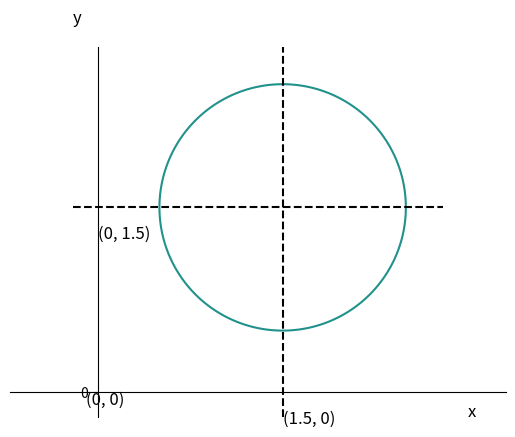

This chart was generated by the following Python code: (Note: this script raises an exception after producing the figure.)
# draw (x - 1)^2 + (y - 1)^2 = 3
import matplotlib
matplotlib.use('Agg')
import matplotlib.pyplot as plt
import numpy as np

x = np.arange(-3, 4, 0.01)
y = np.arange(-1.2, 6, 0.01)
X, Y = np.meshgrid(x, y)
Z = (X - 1.5)**2 + (Y - 1.5)**2 - 1
# draw
plt.contour(X, Y, Z, 0)
plt.axis('equal')
# plt.axis('off')
plt.xlim(-0.2, 2.8)
plt.ylim(-0.2, 2.8)
# axis range (-3, 3)
plt.yticks([0])
plt.xticks([])
ax = plt.gca()
ax.spines['top'].set_color('none')
ax.spines['right'].set_color('none')
ax.spines['left'].set_position(('data', 0))
ax.spines['bottom'].set_position(('data', 0))
plt.text(3, -0.2, 'x', fontsize=12)
plt.text(-0.2, 3, 'y', fontsize=12)
# draw x = 0.25
plt.plot([1.5, 1.5], [-0.2, 2.8], linestyle='--', color='black')
plt.plot([-0.2, 2.8], [1.5, 1.5], linestyle='--', color='black')
plt.text(1.5, -0.25, '(1.5, 0)', fontsize=12)
plt.text(0, 1.25, '(0, 1.5)', fontsize=12)

plt.text(-0.1, -0.1, '(0, 0)', fontsize=12)

# # draw dashed line y = x, y = 2x, y = 0.5 x
# plt.plot([-0.2, 2.8], [-0.2, 2.8], linestyle='--', color='black')
# plt.text(1.5, 2, 'y = x', fontsize=12)
# plt.plot([-0.2, 2.8], [2*(-0.2), 2*(2.8)], linestyle='--', color='black')
# plt.text(0.8, 2.6, 'y = 2x', fontsize=12)
# plt.plot([-0.2, 2.8], [0.5*(-0.2), 0.5*(2.8)], linestyle='--', color='black')
# plt.text(2, 1.2, 'y = 0.5 x', fontsize=12)

# plt.savefig('circle2.png', transparent=False)
plt.savefig('Code/img/jump1.png', transparent=True)